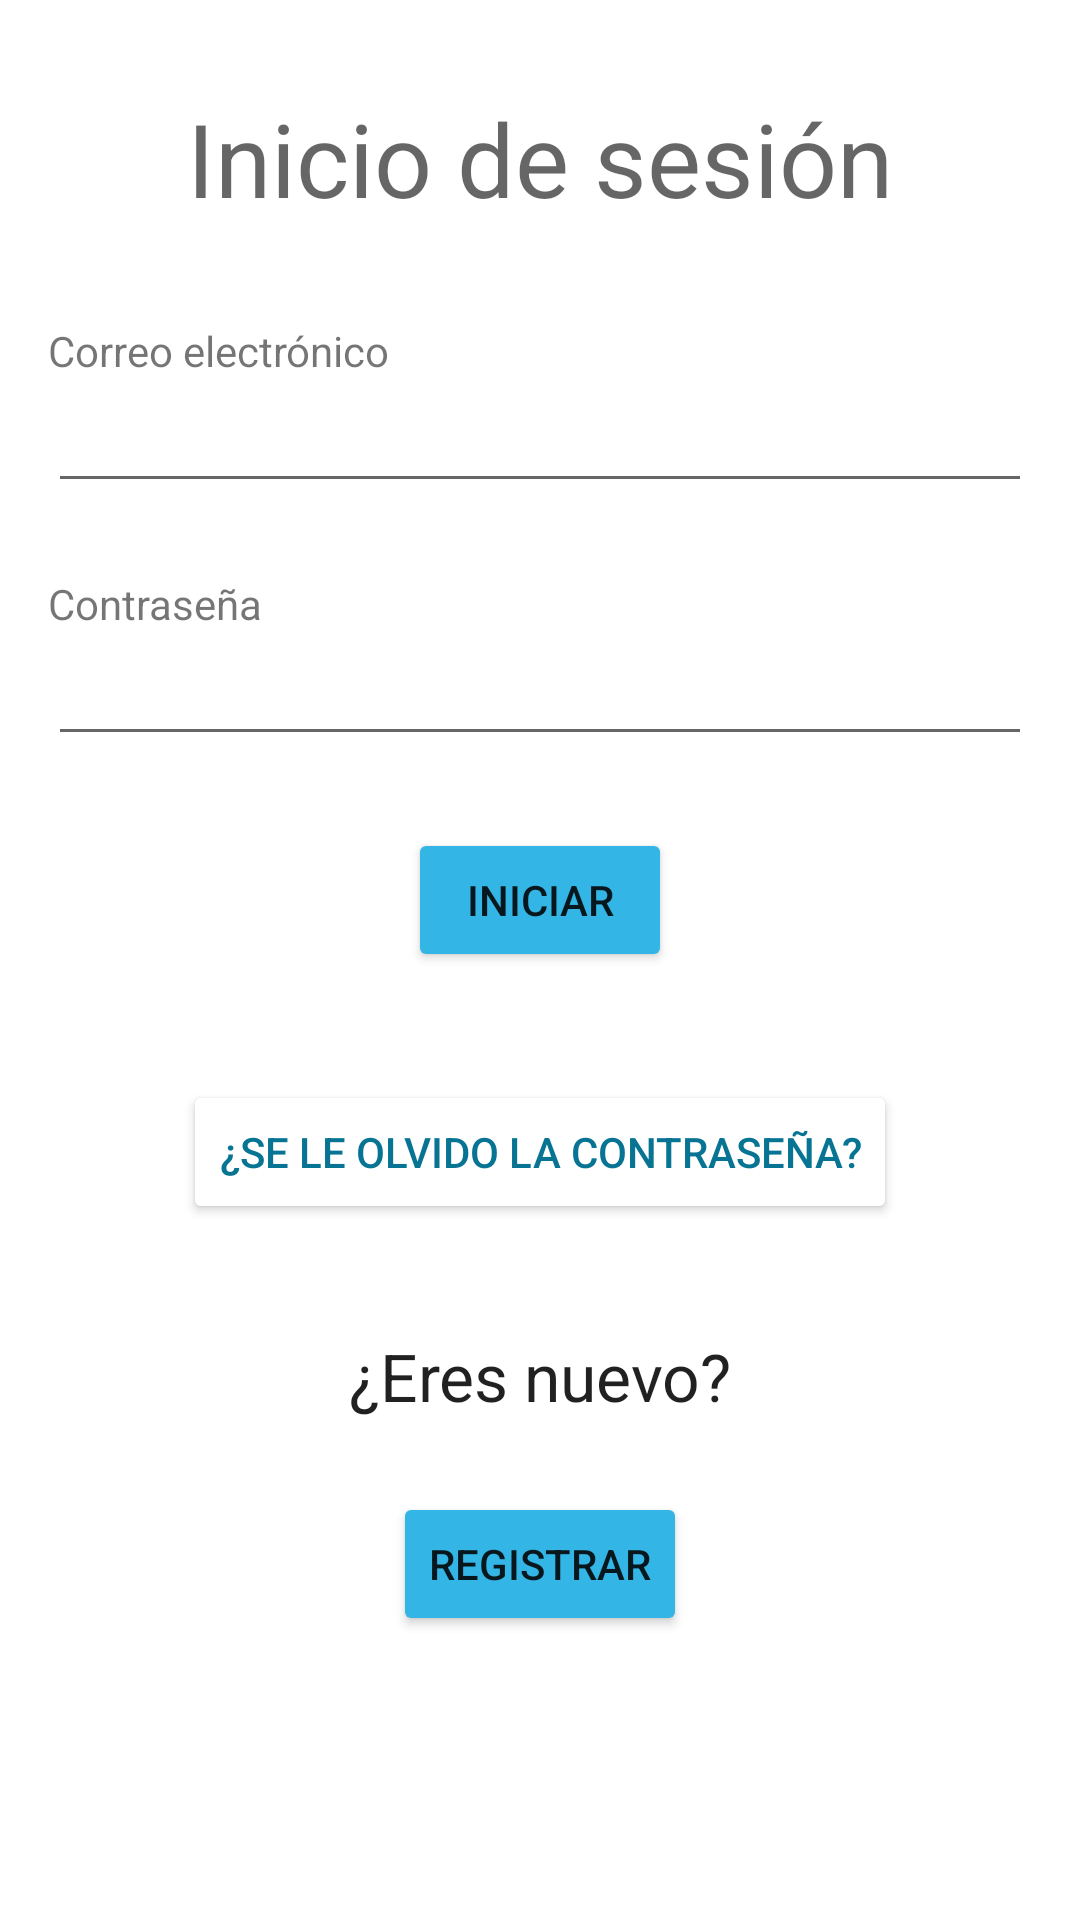

The Android layout XML behind this screen, and the referenced resources:
<!-- AndroidManifest.xml: application theme Theme.ProyectoGameverse -->
<!-- res/layout/activity_main.xml -->
<?xml version="1.0" encoding="utf-8"?>
<androidx.constraintlayout.widget.ConstraintLayout xmlns:android="http://schemas.android.com/apk/res/android"
    xmlns:app="http://schemas.android.com/apk/res-auto"
    xmlns:tools="http://schemas.android.com/tools"
    android:layout_width="match_parent"
    android:layout_height="match_parent"
    tools:context=".MainActivity">

    <TextView
        android:id="@+id/textView"
        android:layout_width="wrap_content"
        android:layout_height="wrap_content"
        android:layout_marginTop="30dp"
        android:text="@string/inicio_de_sesi_n"
        android:textAlignment="center"
        android:textAppearance="@style/TextAppearance.AppCompat.Display1"
        app:layout_constraintEnd_toEndOf="parent"
        app:layout_constraintHorizontal_bias="0.5"
        app:layout_constraintStart_toStartOf="parent"
        app:layout_constraintTop_toTopOf="parent" />

    <TextView
        android:id="@+id/textView2"
        android:layout_width="wrap_content"
        android:layout_height="wrap_content"
        android:layout_marginStart="16dp"
        android:layout_marginTop="32dp"
        android:text="@string/correo"
        app:layout_constraintEnd_toEndOf="parent"
        app:layout_constraintHorizontal_bias="0.0"
        app:layout_constraintStart_toStartOf="parent"
        app:layout_constraintTop_toBottomOf="@+id/textView" />

    <EditText
        android:id="@+id/etPerfil"
        android:layout_width="0dp"
        android:layout_height="wrap_content"
        android:layout_marginStart="16dp"
        android:layout_marginEnd="16dp"
        android:ems="10"
        android:inputType="textPersonName"
        app:layout_constraintEnd_toEndOf="parent"
        app:layout_constraintStart_toStartOf="parent"
        app:layout_constraintTop_toBottomOf="@+id/textView2" />

    <TextView
        android:id="@+id/textView3"
        android:layout_width="wrap_content"
        android:layout_height="wrap_content"
        android:layout_marginStart="16dp"
        android:layout_marginTop="24dp"
        android:text="@string/contra"
        app:layout_constraintEnd_toEndOf="parent"
        app:layout_constraintHorizontal_bias="0.0"
        app:layout_constraintStart_toStartOf="parent"
        app:layout_constraintTop_toBottomOf="@+id/etPerfil" />

    <EditText
        android:id="@+id/etPassword"
        android:layout_width="0dp"
        android:layout_height="wrap_content"
        android:layout_marginStart="16dp"
        android:layout_marginEnd="16dp"
        android:ems="10"
        android:inputType="textPassword"
        app:layout_constraintEnd_toEndOf="parent"
        app:layout_constraintHorizontal_bias="1.0"
        app:layout_constraintStart_toStartOf="parent"
        app:layout_constraintTop_toBottomOf="@+id/textView3" />

    <Button
        android:id="@+id/bIniciar"
        android:layout_width="wrap_content"
        android:layout_height="wrap_content"
        android:layout_marginTop="24dp"
        android:backgroundTint="@android:color/holo_blue_light"
        android:text="@string/iniciar"
        app:layout_constraintEnd_toEndOf="parent"
        app:layout_constraintHorizontal_bias="0.5"
        app:layout_constraintStart_toStartOf="parent"
        app:layout_constraintTop_toBottomOf="@+id/etPassword" />

    <Button
        android:id="@+id/bOlvidar"
        android:layout_width="wrap_content"
        android:layout_height="wrap_content"
        android:layout_marginTop="36dp"
        android:backgroundTint="@color/white"
        android:text="@string/se_le_olvido"
        android:textColor="@color/blue_50"
        app:layout_constraintEnd_toEndOf="parent"
        app:layout_constraintHorizontal_bias="0.5"
        app:layout_constraintStart_toStartOf="parent"
        app:layout_constraintTop_toBottomOf="@+id/bIniciar" />

    <TextView
        android:id="@+id/textView5"
        android:layout_width="wrap_content"
        android:layout_height="wrap_content"
        android:layout_marginTop="36dp"
        android:text="@string/eres_nuevo"
        android:textAlignment="center"
        android:textAppearance="@style/TextAppearance.AppCompat.Large"
        app:layout_constraintEnd_toEndOf="parent"
        app:layout_constraintHorizontal_bias="0.5"
        app:layout_constraintStart_toStartOf="parent"
        app:layout_constraintTop_toBottomOf="@+id/bOlvidar" />

    <Button
        android:id="@+id/bRegistrar"
        android:layout_width="wrap_content"
        android:layout_height="wrap_content"
        android:layout_marginTop="24dp"
        android:backgroundTint="@android:color/holo_blue_light"
        android:text="@string/registrar"
        app:layout_constraintEnd_toEndOf="parent"
        app:layout_constraintHorizontal_bias="0.5"
        app:layout_constraintStart_toStartOf="parent"
        app:layout_constraintTop_toBottomOf="@+id/textView5" />

</androidx.constraintlayout.widget.ConstraintLayout>
<!-- resources referenced by this layout -->
<resources>
  <color name="blue_50">#087494</color>
  <color name="white">#FFFFFFFF</color>
  <string name="contra">Contraseña</string>
  <string name="correo">Correo electrónico</string>
  <string name="eres_nuevo">¿Eres nuevo?</string>
  <string name="iniciar">Iniciar</string>
  <string name="inicio_de_sesi_n">Inicio de sesión</string>
  <string name="registrar">Registrar</string>
  <string name="se_le_olvido">¿Se le olvido la contraseña?</string>
  <style name="Theme.ProyectoGameverse" parent="Theme.MaterialComponents.DayNight.DarkActionBar">
          
          <item name="colorPrimary">@color/black</item>
          <item name="colorPrimaryVariant">@color/black</item>
          <item name="colorOnPrimary">@color/white</item>
          
          <item name="colorSecondary">@color/teal_200</item>
          <item name="colorSecondaryVariant">@color/teal_700</item>
          <item name="colorOnSecondary">@color/black</item>
          
          <item name="android:statusBarColor" tools:targetApi="l">?attr/colorPrimaryVariant</item>
          
      </style>
  <color name="black">#FF000000</color>
  <color name="teal_200">#FF03DAC5</color>
  <color name="teal_700">#FF018786</color>
</resources>
